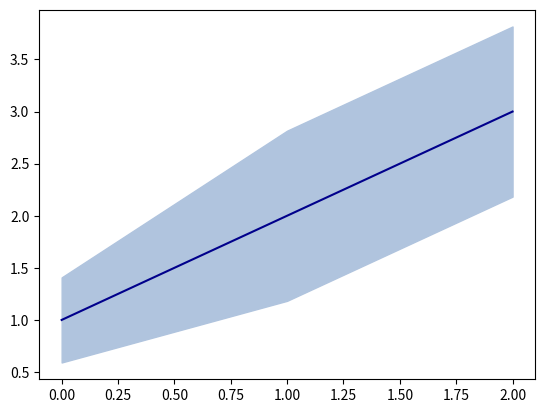
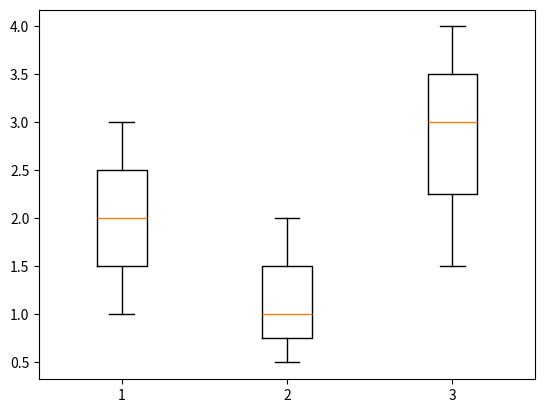

These figures' Python source, in order:
import os

import matplotlib.pyplot as plt
import numpy as np


def plot(experiment_name: str, total_fitnesses: list, images_folder: str="img"):
    """
    [
        Gen1[fitness_value_for_agent1,
        fitness_value_for_agent2, ..],

        Gen2[fitness_value_for_agent1,
        fitness_value_for_agent2, ..]
    ]
    :param images_folder:
    :param experiment_name:
    :param total_fitnesses:
    :return:
    """
    if not os.path.exists(images_folder + "/"):
        os.mkdir(images_folder)

    data = np.array(total_fitnesses)
    average_fitnesses = np.mean(data, axis=1)
    generations = list(range(len(total_fitnesses)))
    std_fit = np.std(data, axis=1)

    plt.figure(0)
    plt.plot(generations, average_fitnesses, "k", color="darkblue")
    plt.fill_between(generations, average_fitnesses - std_fit, average_fitnesses + std_fit, color="lightsteelblue")
    plt.savefig(f"{images_folder}/{experiment_name}_line_plot.png", format="png")

    plt.figure(1)
    plt.boxplot(data)
    plt.savefig(f"{images_folder}/{experiment_name}_box_plot.png", format="png")


if __name__ == '__main__':
    tot_test = [[1.,0.5,1.5], [2.,1.,3.], [3.,2.,4.]]
    plot("", tot_test)
